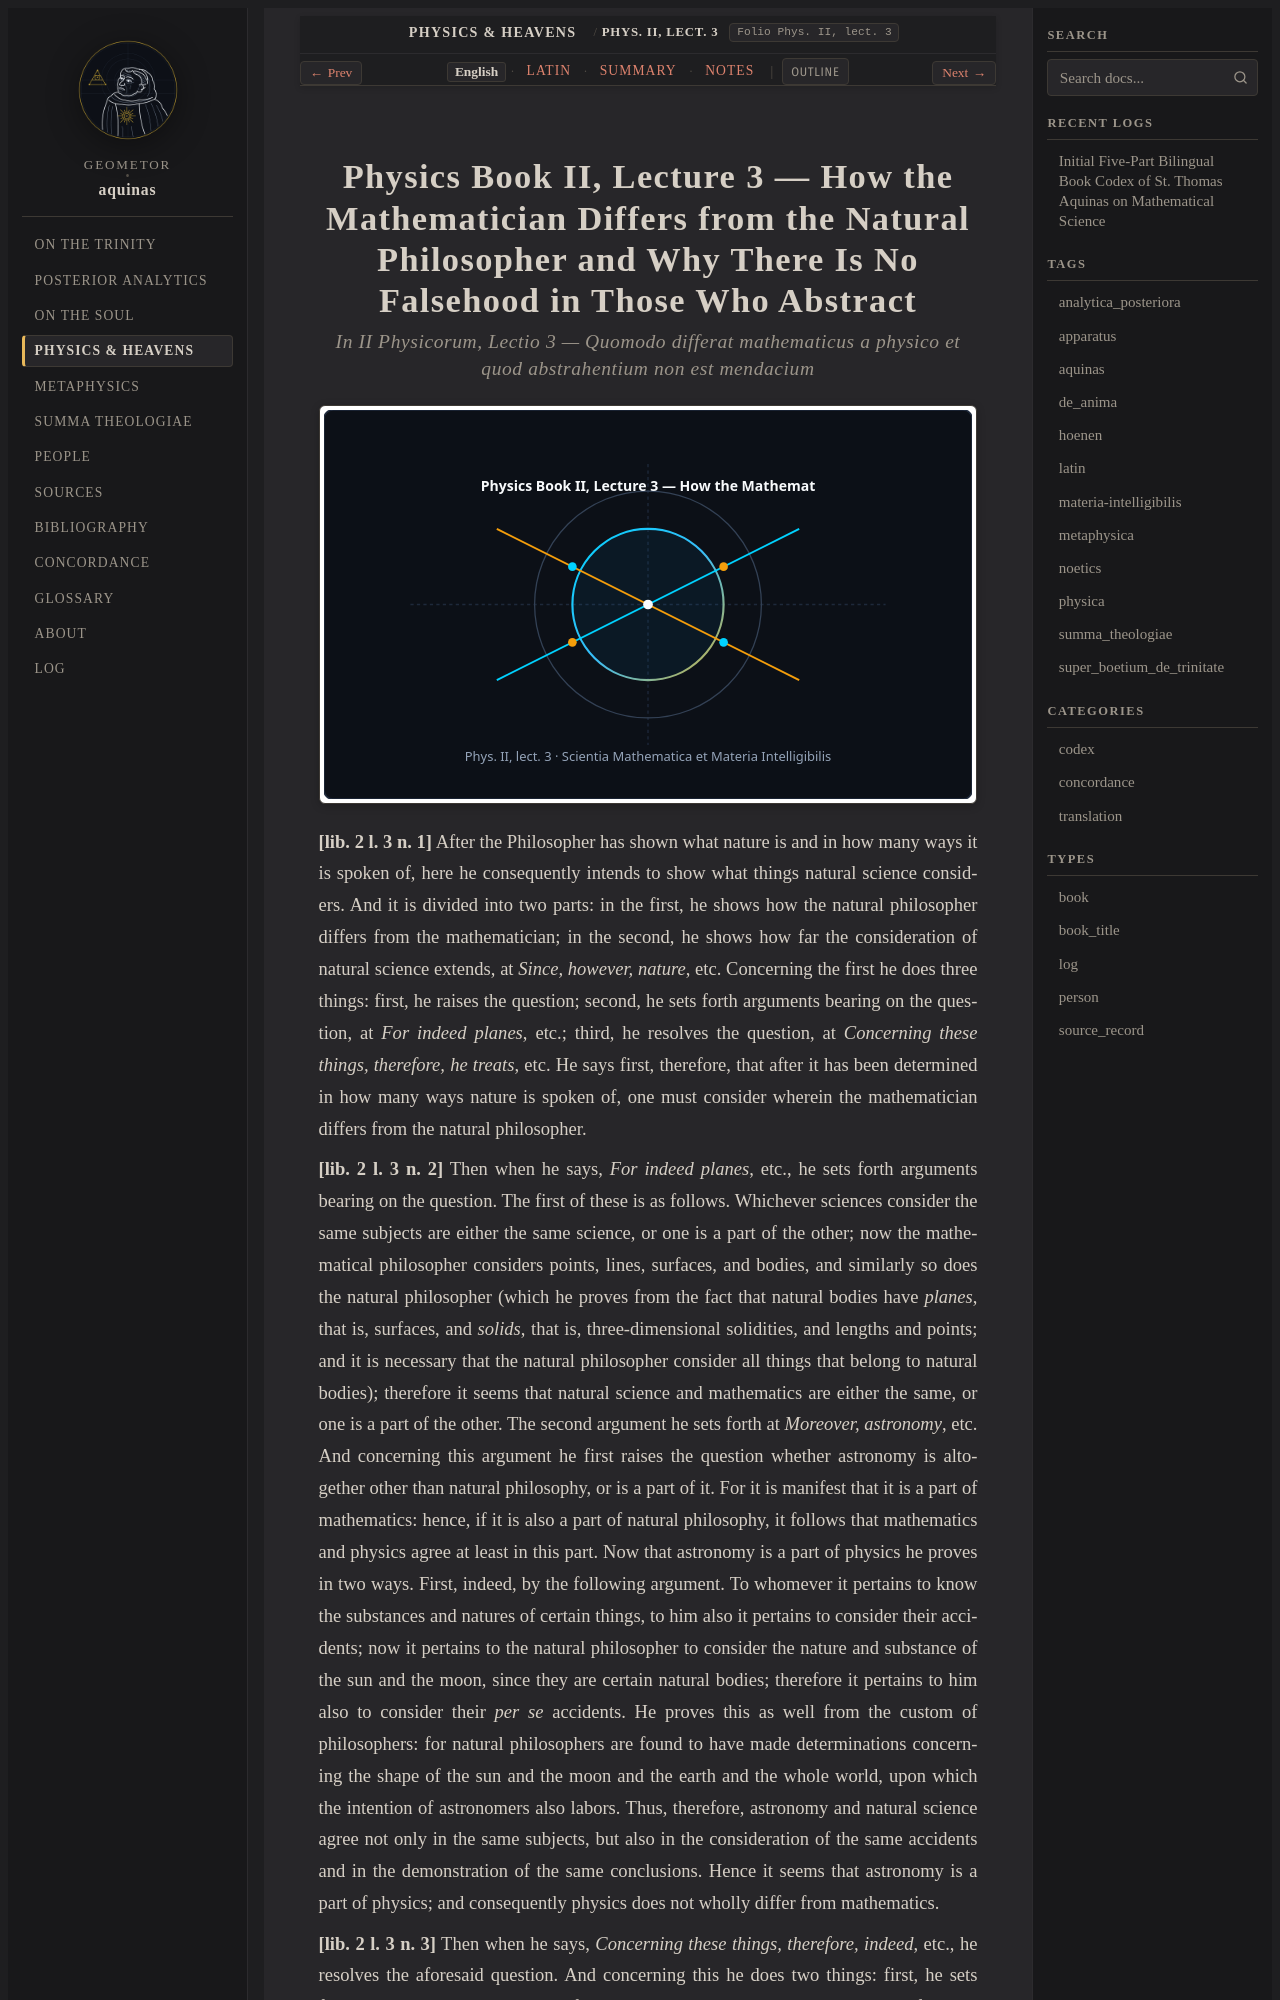

repository: geometor/aquinas · page: physica/lect_01/index.html · generator: sphinx

:order: 1
:canonical_id: Phys. II, lect. 3
:folio: Phys. II, lect. 3
:title: How the Mathematician Differs from the Natural Philosopher and Why There Is No Falsehood in Those Who Abstract
:tags: aquinas, physica
:tracks: English: index | Latin: la | Summary: summary | Notes: notes

.. _physica-lect_01:
.. _physica-lect_01-en:
.. _physica-s1-en:
.. _pars-4-s1-en:
.. _pars-4-s1:
